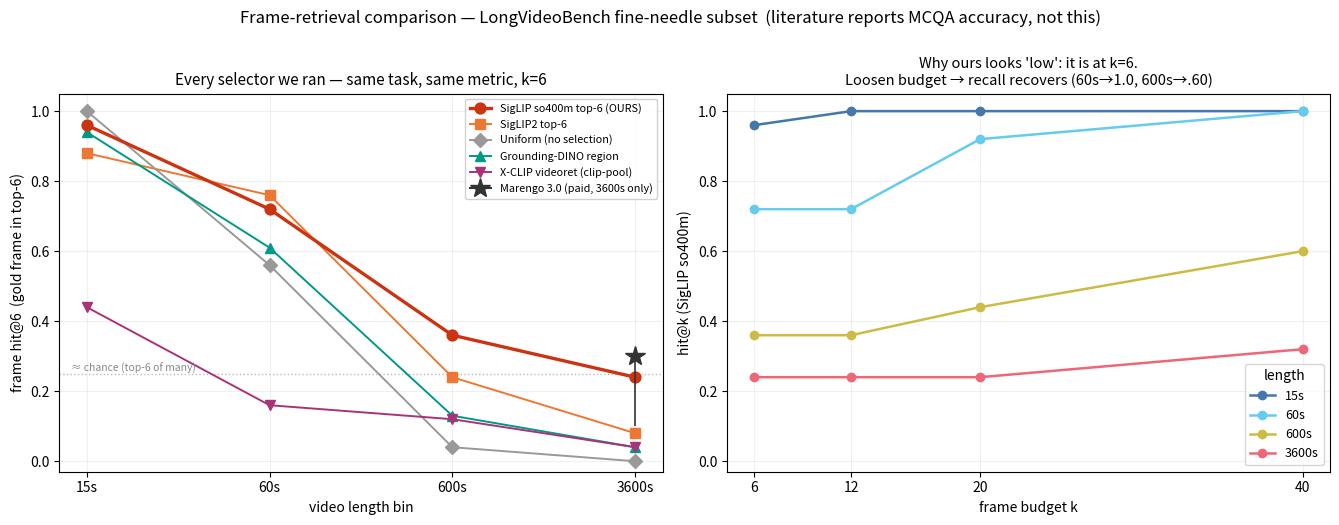

Recreate this plot in Python. (Note: this script raises an exception after producing the figure.)
#!/usr/bin/env python3
"""Frame-retrieval comparison across every selector WE ran + the recall-vs-k recovery.

All arms scored on the SAME task: does a gold frame land in top-k, echo answerer, n=25/bin,
k=6 unless noted. Numbers read from results/ (scorer_swap archived) — no literature here because
the timeline papers report MCQA accuracy, NOT frame hit@k (see keyframe_sampling_timeline.md:127).

Left panel: hit@6 vs video length, one line per method (the honest apples-to-apples).
Right panel: SigLIP so400m recall vs k (budget) — shows the wall is tight-k, loosens at k=40.
"""
from __future__ import annotations
import matplotlib
matplotlib.use("Agg")
import matplotlib.pyplot as plt
import numpy as np

BINS = ["15s", "60s", "600s", "3600s"]
X = np.arange(len(BINS))

# hit@6, k=6, echo, n=25/bin
METHODS = {
    "SigLIP so400m top-6 (OURS)": ([0.96, 0.72, 0.36, 0.24], "#CC3311", "o", 2.4),
    "SigLIP2 top-6":              ([0.88, 0.76, 0.24, 0.08], "#EE7733", "s", 1.4),
    "Uniform (no selection)":     ([1.00, 0.56, 0.04, 0.00], "#999999", "D", 1.4),
    "Grounding-DINO region":      ([0.94, 0.61, 0.13, 0.04], "#009988", "^", 1.4),
    "X-CLIP videoret (clip-pool)":([0.44, 0.16, 0.12, 0.04], "#AA3377", "v", 1.4),
}
# Marengo 3.0 commercial: only 3600s ran (n=10), lenient .30 / strict .10
MARENGO = (3, [0.10, 0.30])

# recall vs k, SigLIP so400m
KS = [6, 12, 20, 40]
RECALL = {"15s": [0.96, 1.0, 1.0, 1.0], "60s": [0.72, 0.72, 0.92, 1.0],
          "600s": [0.36, 0.36, 0.44, 0.6], "3600s": [0.24, 0.24, 0.24, 0.32]}
RCOL = {"15s": "#4477AA", "60s": "#66CCEE", "600s": "#CCBB44", "3600s": "#EE6677"}

fig, (axL, axR) = plt.subplots(1, 2, figsize=(13.5, 5.2))

for name, (y, c, mk, lw) in METHODS.items():
    axL.plot(X, y, marker=mk, color=c, lw=lw, ms=7,
             mew=(1.8 if "OURS" in name else 1.0), label=name,
             zorder=(5 if "OURS" in name else 3))
# Marengo point + strict/lenient band at 3600s
axL.plot([MARENGO[0]], [MARENGO[1][1]], marker="*", ms=15, color="#333333",
         label="Marengo 3.0 (paid, 3600s only)", zorder=6)
axL.vlines(MARENGO[0], MARENGO[1][0], MARENGO[1][1], color="#333333", lw=1.2, zorder=6)
axL.axhline(0.25, ls=":", color="#bbbbbb", lw=1)
axL.text(0.02, 0.255, "≈ chance (top-6 of many)", fontsize=7.5, color="#888888",
         transform=axL.get_yaxis_transform())
axL.set_xticks(X); axL.set_xticklabels(BINS)
axL.set_xlabel("video length bin"); axL.set_ylabel("frame hit@6  (gold frame in top-6)")
axL.set_ylim(-0.03, 1.05); axL.grid(alpha=0.18)
axL.set_title("Every selector we ran — same task, same metric, k=6", fontsize=11)
axL.legend(fontsize=7.8, loc="upper right", framealpha=0.9)

for b in BINS:
    axR.plot(KS, RECALL[b], marker="o", color=RCOL[b], lw=1.8, ms=6, label=b)
axR.set_xticks(KS); axR.set_xlabel("frame budget k"); axR.set_ylabel("hit@k (SigLIP so400m)")
axR.set_ylim(-0.03, 1.05); axR.grid(alpha=0.18)
axR.set_title("Why ours looks 'low': it is at k=6.\nLoosen budget → recall recovers (60s→1.0, 600s→.60)", fontsize=10.5)
axR.legend(fontsize=9, title="length", loc="lower right")

fig.suptitle("Frame-retrieval comparison — LongVideoBench fine-needle subset  (literature reports MCQA accuracy, not this)",
             y=1.00, fontsize=12)
fig.tight_layout()
fig.savefig("results/method_compare.png", dpi=150, bbox_inches="tight")
print("wrote results/method_compare.png")
